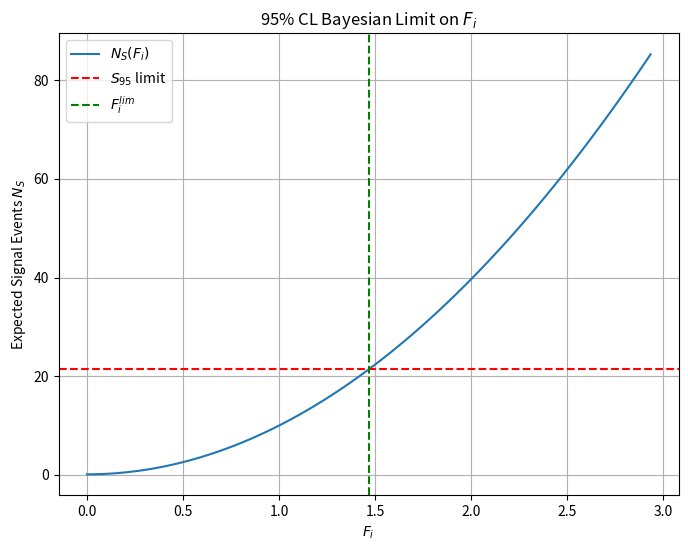

Recreate this plot in Python.
import numpy as np
import scipy.stats as stats
import scipy.optimize as opt
import scipy.integrate as integrate
import math
import matplotlib.pyplot as plt
from scipy.stats import poisson

# Given parameters
luminosity = 10  # in ab^-1
signal_efficiency = 0.5  # Efficiency of detecting signal
background_events = 100  # Expected background count

# Cross-section values (in pb)
sigma_SM = 0.0134936  # Standard Model cross-section
sigma_FM0_1 = 1.99216  # Cross-section for FM0 = 1

# Compute A coefficient for anomalous contribution
A = sigma_FM0_1 - sigma_SM

# Use Scipy's poisson function to avoid factorial overflow
def poisson_prob(n, S, B):
    """
    Poisson probability of observing n events given S (signal) and B (background).
    Uses scipy.stats.poisson for numerical stability.
    """
    mean = S + B
    return poisson.pmf(n, mean)  # More stable calculation

# Compute Bayesian upper limit for sigma_CL using integration
def compute_sigma_CL(CL, esig, L, B):
    """
    Bayesian confidence level calculation for the upper bound on signal cross-section.
    Equivalent to Mathematica's σCL function.
    """
    n = round(B)  # Convert background count to integer

    # Compute denominator (full probability normalization)
    def integrand(osig):
        return poisson_prob(n, osig * esig * L, B)

    upper_bound = 5 * sigma_FM0_1  # Avoid infinite integration issues
    den, _ = integrate.quad(integrand, 0, upper_bound)  # Fixed integration limit

    # Find sigma_CL by integrating up to σCLi
    def find_sigma_CLi(sigma_CLi):
        num, _ = integrate.quad(integrand, 0, sigma_CLi)  # Fixed integration
        return num - CL * den  # Solve num = CL * den

    # Solve for sigma_CL numerically
    result = opt.root_scalar(find_sigma_CLi, bracket=[0, upper_bound], method='brentq')
    return result.root if result.converged else None

# Compute 95% CL upper limit on sigma_S
sigma_CL = compute_sigma_CL(0.95, signal_efficiency, luminosity, background_events)

# Compute F_i exclusion limit using the Bayesian upper limit on sigma_S
F_i_limit = np.sqrt((sigma_CL - sigma_SM) / A) if sigma_CL > sigma_SM else 0

print(f"95% CL Bayesian upper limit on cross-section: {sigma_CL:.6f} pb")
print(f"95% CL exclusion limit on F_i: {F_i_limit:.4f}")

# Plotting
F_i_values = np.linspace(0, 2 * F_i_limit, 100)
N_S_values = (sigma_SM + A * F_i_values**2) * luminosity * signal_efficiency

plt.figure(figsize=(8, 6))
plt.plot(F_i_values, N_S_values, label=r'$N_S(F_i)$')
plt.axhline(sigma_CL * luminosity * signal_efficiency, color='r', linestyle='--', label=r'$S_{95}$ limit')
plt.axvline(F_i_limit, color='g', linestyle='--', label=r'$F_i^{lim}$')
plt.xlabel(r'$F_i$')
plt.ylabel(r'Expected Signal Events $N_S$')
#plt.yscale('log')  # Log scale for better visualization
plt.legend()
plt.title('95% CL Bayesian Limit on $F_i$')
plt.grid()
plt.show()
